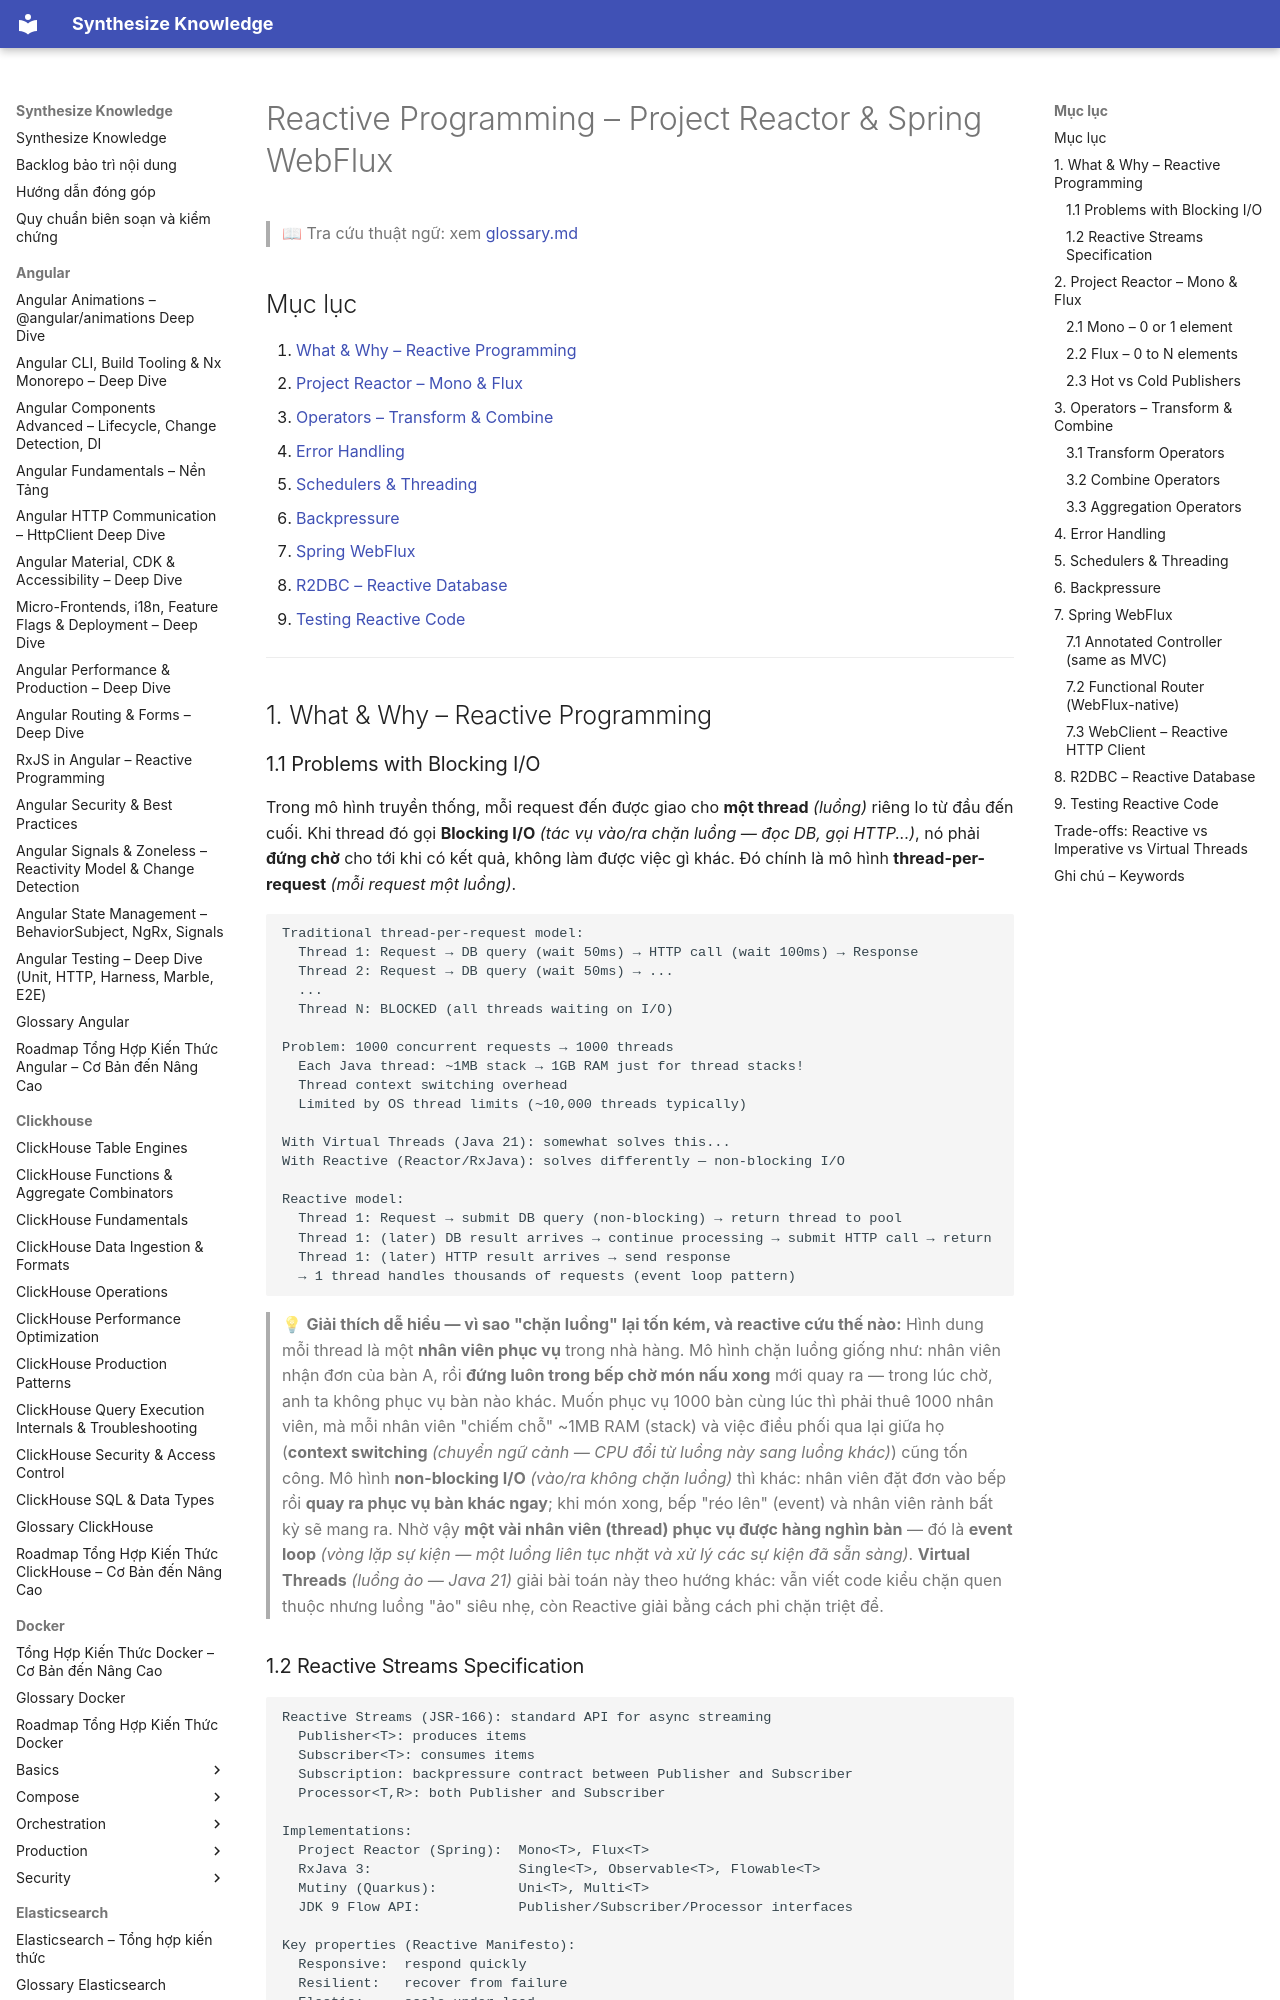

repository: hieutran2811/synthesize_knowledge · page: java/core/reactive/index.html · generator: mkdocs

---
title: "Reactive Programming – Project Reactor & Spring WebFlux"
topic: java
level: mixed
review_status: needs_review
content_updated: null
last_verified: null
version_scope: "unspecified"
source_count: 1
---
# Reactive Programming – Project Reactor & Spring WebFlux

> 📖 Tra cứu thuật ngữ: xem [glossary.md](../glossary.md)

## Mục lục
1. [What & Why – Reactive Programming](#1-what--why--reactive-programming)
2. [Project Reactor – Mono & Flux](#2-project-reactor--mono--flux)
3. [Operators – Transform & Combine](#3-operators--transform--combine)
4. [Error Handling](#4-error-handling)
5. [Schedulers & Threading](#5-schedulers--threading)
6. [Backpressure](#6-backpressure)
7. [Spring WebFlux](#7-spring-webflux)
8. [R2DBC – Reactive Database](#8-r2dbc--reactive-database)
9. [Testing Reactive Code](#9-testing-reactive-code)

---

## 1. What & Why – Reactive Programming

### 1.1 Problems with Blocking I/O

Trong mô hình truyền thống, mỗi request đến được giao cho **một thread** *(luồng)* riêng lo từ đầu đến cuối. Khi thread đó gọi **Blocking I/O** *(tác vụ vào/ra chặn luồng — đọc DB, gọi HTTP...)*, nó phải **đứng chờ** cho tới khi có kết quả, không làm được việc gì khác. Đó chính là mô hình **thread-per-request** *(mỗi request một luồng)*.

```
Traditional thread-per-request model:
  Thread 1: Request → DB query (wait 50ms) → HTTP call (wait 100ms) → Response
  Thread 2: Request → DB query (wait 50ms) → ...
  ...
  Thread N: BLOCKED (all threads waiting on I/O)

Problem: 1000 concurrent requests → 1000 threads
  Each Java thread: ~1MB stack → 1GB RAM just for thread stacks!
  Thread context switching overhead
  Limited by OS thread limits (~10,000 threads typically)

With Virtual Threads (Java 21): somewhat solves this...
With Reactive (Reactor/RxJava): solves differently — non-blocking I/O

Reactive model:
  Thread 1: Request → submit DB query (non-blocking) → return thread to pool
  Thread 1: (later) DB result arrives → continue processing → submit HTTP call → return
  Thread 1: (later) HTTP result arrives → send response
  → 1 thread handles thousands of requests (event loop pattern)
```

> 💡 **Giải thích dễ hiểu — vì sao "chặn luồng" lại tốn kém, và reactive cứu thế nào:**
> Hình dung mỗi thread là một **nhân viên phục vụ** trong nhà hàng. Mô hình chặn luồng giống như: nhân viên nhận đơn của bàn A, rồi **đứng luôn trong bếp chờ món nấu xong** mới quay ra — trong lúc chờ, anh ta không phục vụ bàn nào khác. Muốn phục vụ 1000 bàn cùng lúc thì phải thuê 1000 nhân viên, mà mỗi nhân viên "chiếm chỗ" ~1MB RAM (stack) và việc điều phối qua lại giữa họ (**context switching** *(chuyển ngữ cảnh — CPU đổi từ luồng này sang luồng khác)*) cũng tốn công.
> Mô hình **non-blocking I/O** *(vào/ra không chặn luồng)* thì khác: nhân viên đặt đơn vào bếp rồi **quay ra phục vụ bàn khác ngay**; khi món xong, bếp "réo lên" (event) và nhân viên rảnh bất kỳ sẽ mang ra. Nhờ vậy **một vài nhân viên (thread) phục vụ được hàng nghìn bàn** — đó là **event loop** *(vòng lặp sự kiện — một luồng liên tục nhặt và xử lý các sự kiện đã sẵn sàng)*. **Virtual Threads** *(luồng ảo — Java 21)* giải bài toán này theo hướng khác: vẫn viết code kiểu chặn quen thuộc nhưng luồng "ảo" siêu nhẹ, còn Reactive giải bằng cách phi chặn triệt để.
